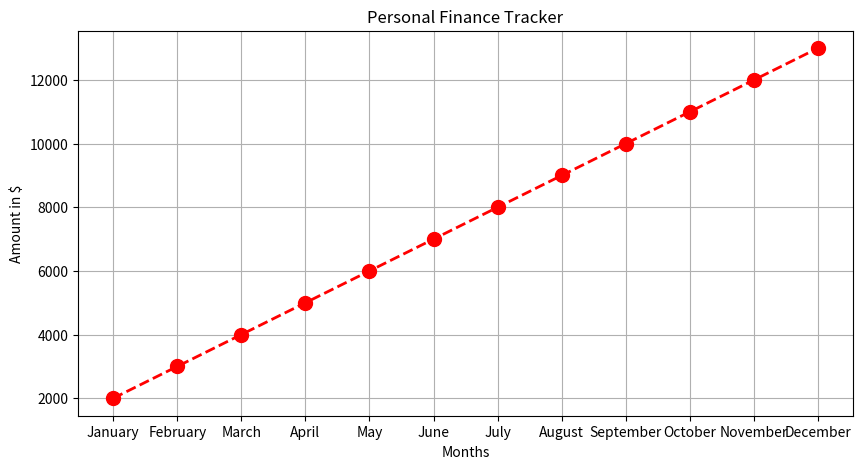

Write Python code to recreate this figure.
#let's code a personal finance tracker with data visualization

import matplotlib.pyplot as plt
import numpy as np  #importing numpy library

#creating a dictionary to store the data
data = { 
        
        'January': 2000,
        'February': 3000,
        'March': 4000,
        'April': 5000,
        'May': 6000,
        'June': 7000,
        'July': 8000,
        'August': 9000,
        'September': 10000,
        'October': 11000,
        'November': 12000,
        'December': 13000
        }

#creating a list to store the months
months = list(data.keys())

#creating a list to store the values
values = list(data.values()) 

#plotting the data
plt.figure(figsize=(10,5))

plt.plot(months, values, color='red', marker='o', linestyle='dashed', linewidth=2, markersize=10)

plt.title('Personal Finance Tracker')
plt.xlabel('Months')
plt.ylabel('Amount in $')
plt.grid(True)
plt.show()

#calculating the total amount
total = sum(values)

print('Total amount:', total)

#calculating the average amount
average = total/len(data)

print('Average amount:', average)

#calculating the maximum amount
maximum = max(values)

print('Maximum amount:', maximum)

#calculating the minimum amount
minimum = min(values)

print('Minimum amount:', minimum)

#calculating the standard deviation
std_dev = np.std(values)

print('Standard deviation:', std_dev)

#calculating the variance
variance = np.var(values)

print('Variance:', variance)